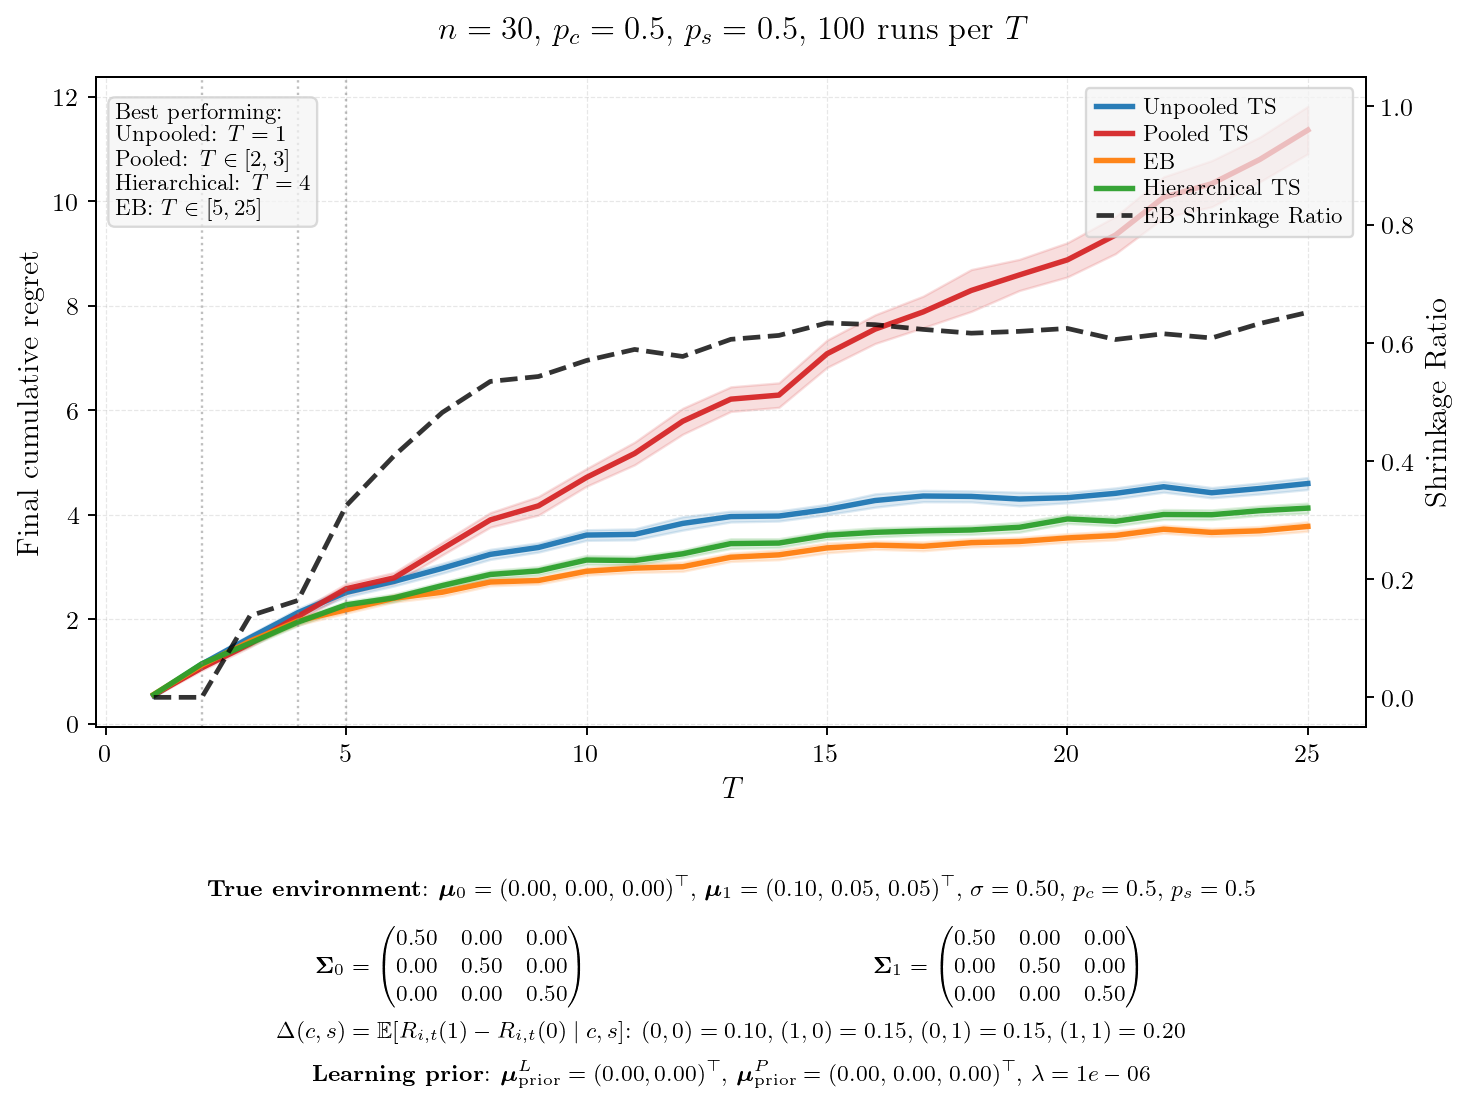

Source data for this figure (header and first rows):
T, mean_unpooled, se_unpooled, mean_pooled, se_pooled, mean_eb, se_eb, mean_hier, se_hier, final_shrinkage, winner
1, 0.5358, 0.0172, 0.5465, 0.0144, 0.5578, 0.0153, 0.5531, 0.0164, 0.0000, Unpooled
2, 1.138, 0.0237, 1.067, 0.0235, 1.118, 0.0239, 1.143, 0.0259, 0.0000, Pooled
3, 1.642, 0.0320, 1.526, 0.0322, 1.577, 0.0301, 1.539, 0.0295, 0.1379, Pooled
4, 2.123, 0.0386, 2.052, 0.0444, 1.966, 0.0399, 1.942, 0.0327, 0.1640, Hierarchical
5, 2.51, 0.0446, 2.58, 0.0496, 2.178, 0.0325, 2.272, 0.0333, 0.3240, EB
6, 2.721, 0.0448, 2.789, 0.0524, 2.399, 0.0373, 2.407, 0.0373, 0.4089, EB
7, 2.971, 0.0479, 3.347, 0.0614, 2.514, 0.0401, 2.64, 0.0362, 0.4820, EB
8, 3.238, 0.0490, 3.898, 0.0709, 2.709, 0.0368, 2.853, 0.0396, 0.5346, EB
9, 3.37, 0.0453, 4.167, 0.0907, 2.738, 0.0353, 2.922, 0.0410, 0.5429, EB
10, 3.608, 0.0518, 4.711, 0.0859, 2.915, 0.0377, 3.13, 0.0443, 0.5700, EB
11, 3.621, 0.0533, 5.169, 0.1104, 2.975, 0.0428, 3.12, 0.0413, 0.5887, EB
12, 3.83, 0.0656, 5.786, 0.1264, 3.002, 0.0452, 3.249, 0.0376, 0.5768, EB
13, 3.962, 0.0526, 6.209, 0.1201, 3.183, 0.0410, 3.445, 0.0476, 0.6058, EB
14, 3.972, 0.0491, 6.286, 0.1194, 3.229, 0.0475, 3.454, 0.0429, 0.6124, EB
15, 4.097, 0.0505, 7.076, 0.1334, 3.362, 0.0479, 3.604, 0.0412, 0.6335, EB
16, 4.269, 0.0652, 7.548, 0.1399, 3.414, 0.0401, 3.661, 0.0447, 0.6306, EB
17, 4.355, 0.0556, 7.878, 0.1538, 3.393, 0.0437, 3.687, 0.0396, 0.6226, EB
18, 4.347, 0.0536, 8.288, 0.2042, 3.461, 0.0411, 3.705, 0.0429, 0.6162, EB
19, 4.297, 0.0665, 8.586, 0.1521, 3.485, 0.0414, 3.756, 0.0477, 0.6193, EB
20, 4.323, 0.0502, 8.875, 0.1671, 3.553, 0.0413, 3.916, 0.0443, 0.6242, EB
21, 4.406, 0.0531, 9.349, 0.1819, 3.6, 0.0434, 3.87, 0.0445, 0.6055, EB
22, 4.532, 0.0533, 10.07, 0.2002, 3.719, 0.0392, 4.002, 0.0487, 0.6152, EB
23, 4.418, 0.0502, 10.33, 0.2256, 3.658, 0.0399, 3.997, 0.0469, 0.6081, EB
24, 4.499, 0.0540, 10.8, 0.2186, 3.689, 0.0420, 4.074, 0.0453, 0.6326, EB
25, 4.594, 0.0584, 11.36, 0.2314, 3.773, 0.0464, 4.123, 0.0488, 0.6514, EB
